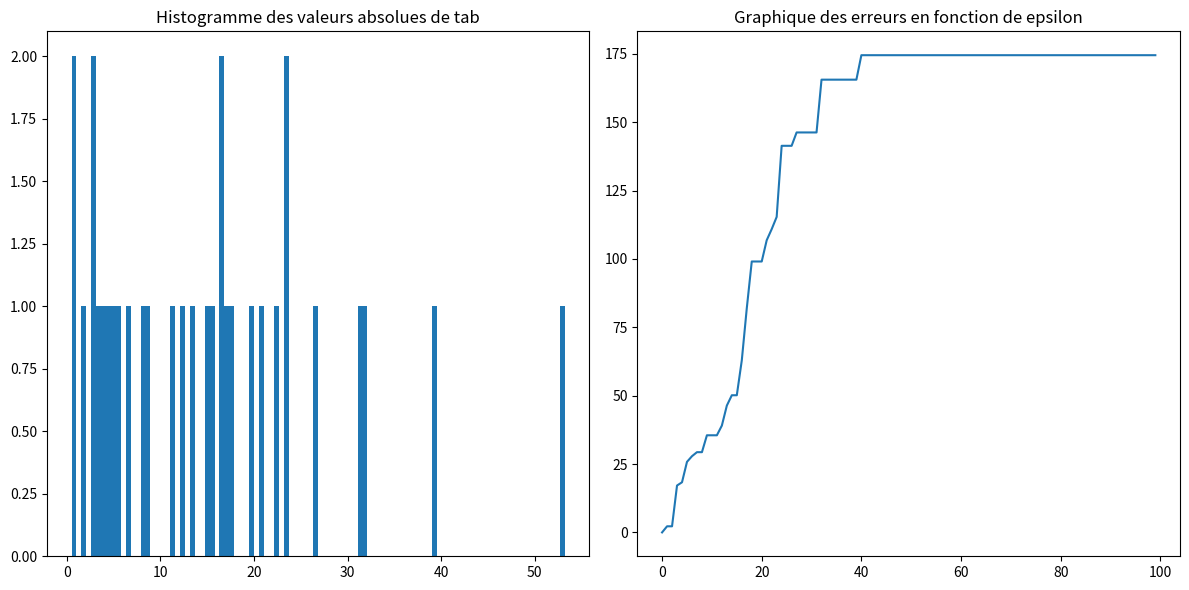

This figure's Python source:
import random
from math import sqrt
import matplotlib.pyplot as plt

def Decomp(tab):
    l = len(tab)
    res = tab.copy()
    while(l != 1):
        for i in range(0, l, 2):
            res[i//2] = (tab[i] + tab[i + 1])/2
            res[l -1 -i//2] = (tab[i] - tab[i + 1])/2
        #print(res)
        l = l // 2
        tab = res.copy()
    return res

def Recomp(tab):
    ltab = len(tab)
    l = 2
    res = tab.copy()
    while(l <=ltab):
        for i in range(0, l//2, 1):
            res[i*2] = tab[i] + tab[l -1 -i]
            res[i*2 + 1] = tab[i] - tab[l -1 -i]
        #print(res)
        l = l * 2
        tab = res.copy()
    return res

def RecompPart(tab,epsilon) :
    for i in range(1,len(tab),1):
        if (abs(tab[i])<epsilon):
            tab[i]=0
    return tab

def erreur(tab1,tab2):
    e=0
    for i in range (len(tab1)):
        e += (tab1[i] - tab2[i]) ** 2
    return sqrt(e)

if __name__ == "__main__":
    epsilon = 10
    maxVal = 100
    tab = [random.randint(0, maxVal) for _ in range(32)]
    
    # Décomposition et recomposition
    decompTab = Decomp(tab.copy())
    recompPartTab = RecompPart(decompTab.copy(),epsilon)
    res = Recomp(recompPartTab.copy())
    print("tab initial: ",tab)
    #print("tab décomposé: ",decompTab)
    #print("tab avec seuil: ",recompPartTab)
    print("tab recomposé: ",res)
    
    e = erreur(tab,res)
    print("erreur : ",e)
    
    # histogramme des valeurs absolues de tab
    plt.figure(figsize=(12, 6))
    plt.subplot(1, 2, 1)
    plt.hist([abs(val) for val in decompTab], bins=100)
    plt.title('Histogramme des valeurs absolues de tab')
    
    # graphique des erreurs en fonction de epsilon
    x = []
    y = []
    for i in range(0, maxVal, 1):
        epsilon = i
        recompPartTab = RecompPart(decompTab.copy(),epsilon)
        res = Recomp(recompPartTab.copy())
        e = erreur(tab,res)
        x.append(epsilon)
        y.append(e)
        
    plt.subplot(1, 2, 2)
    plt.plot(x, y)
    plt.title('Graphique des erreurs en fonction de epsilon')
    plt.tight_layout()
    plt.show()
    
    